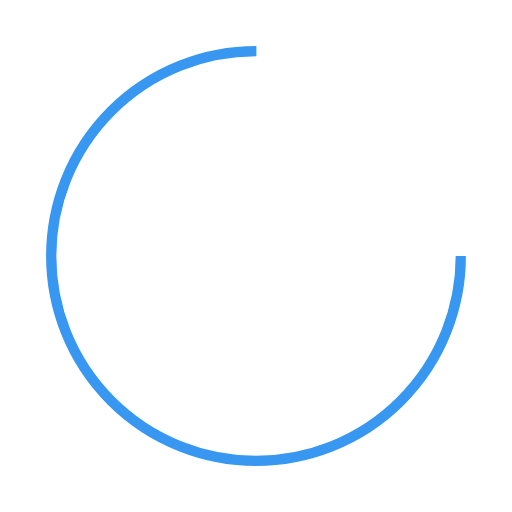
t = 0.00 s
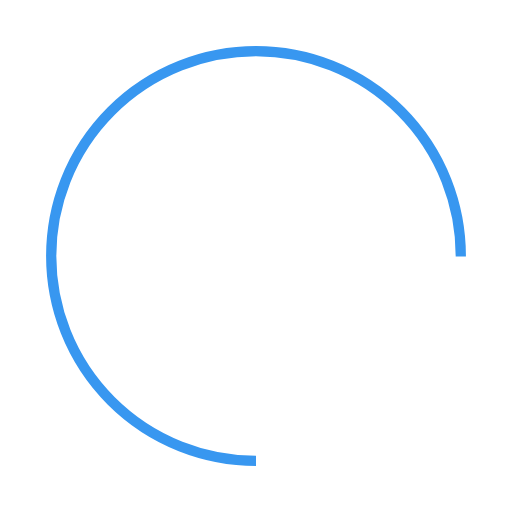
t = 0.50 s
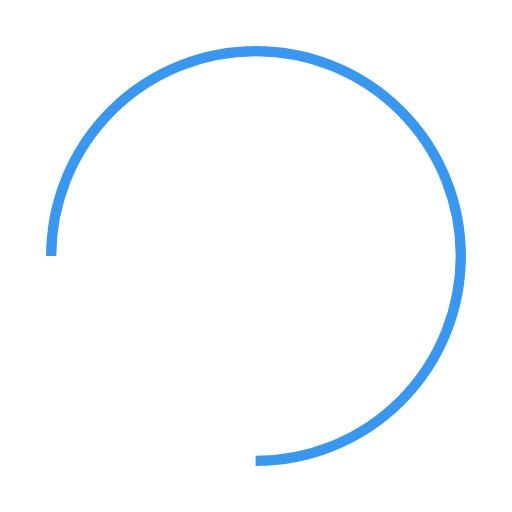
t = 1.00 s
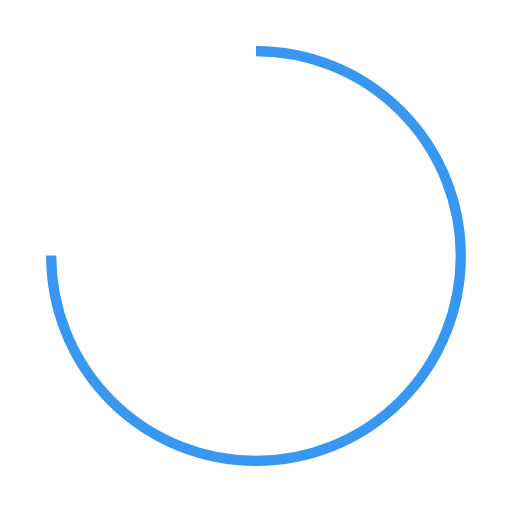
t = 1.50 s

The animated SVG that drew these frames (rendered in a browser with its animation timeline set to each time). Animation: 1 SMIL element (animateTransform=1); one cycle of 2.00 s, repeats indefinitely.

<?xml version="1.0" encoding="utf-8"?>
<svg xmlns="http://www.w3.org/2000/svg" xmlns:xlink="http://www.w3.org/1999/xlink" style="margin: auto; background: none; display: block; shape-rendering: auto;" width="144px" height="144px" viewBox="0 0 100 100" preserveAspectRatio="xMidYMid">
<circle cx="50" cy="50" fill="none" stroke="#3897f0" stroke-width="2" r="40" stroke-dasharray="188.49555921538757 64.83185307179586">
  <animateTransform attributeName="transform" type="rotate" repeatCount="indefinite" dur="2s" values="0 50 50;360 50 50" keyTimes="0;1"></animateTransform>
</circle>
<!-- [ldio] generated by https://loading.io/ --></svg>
